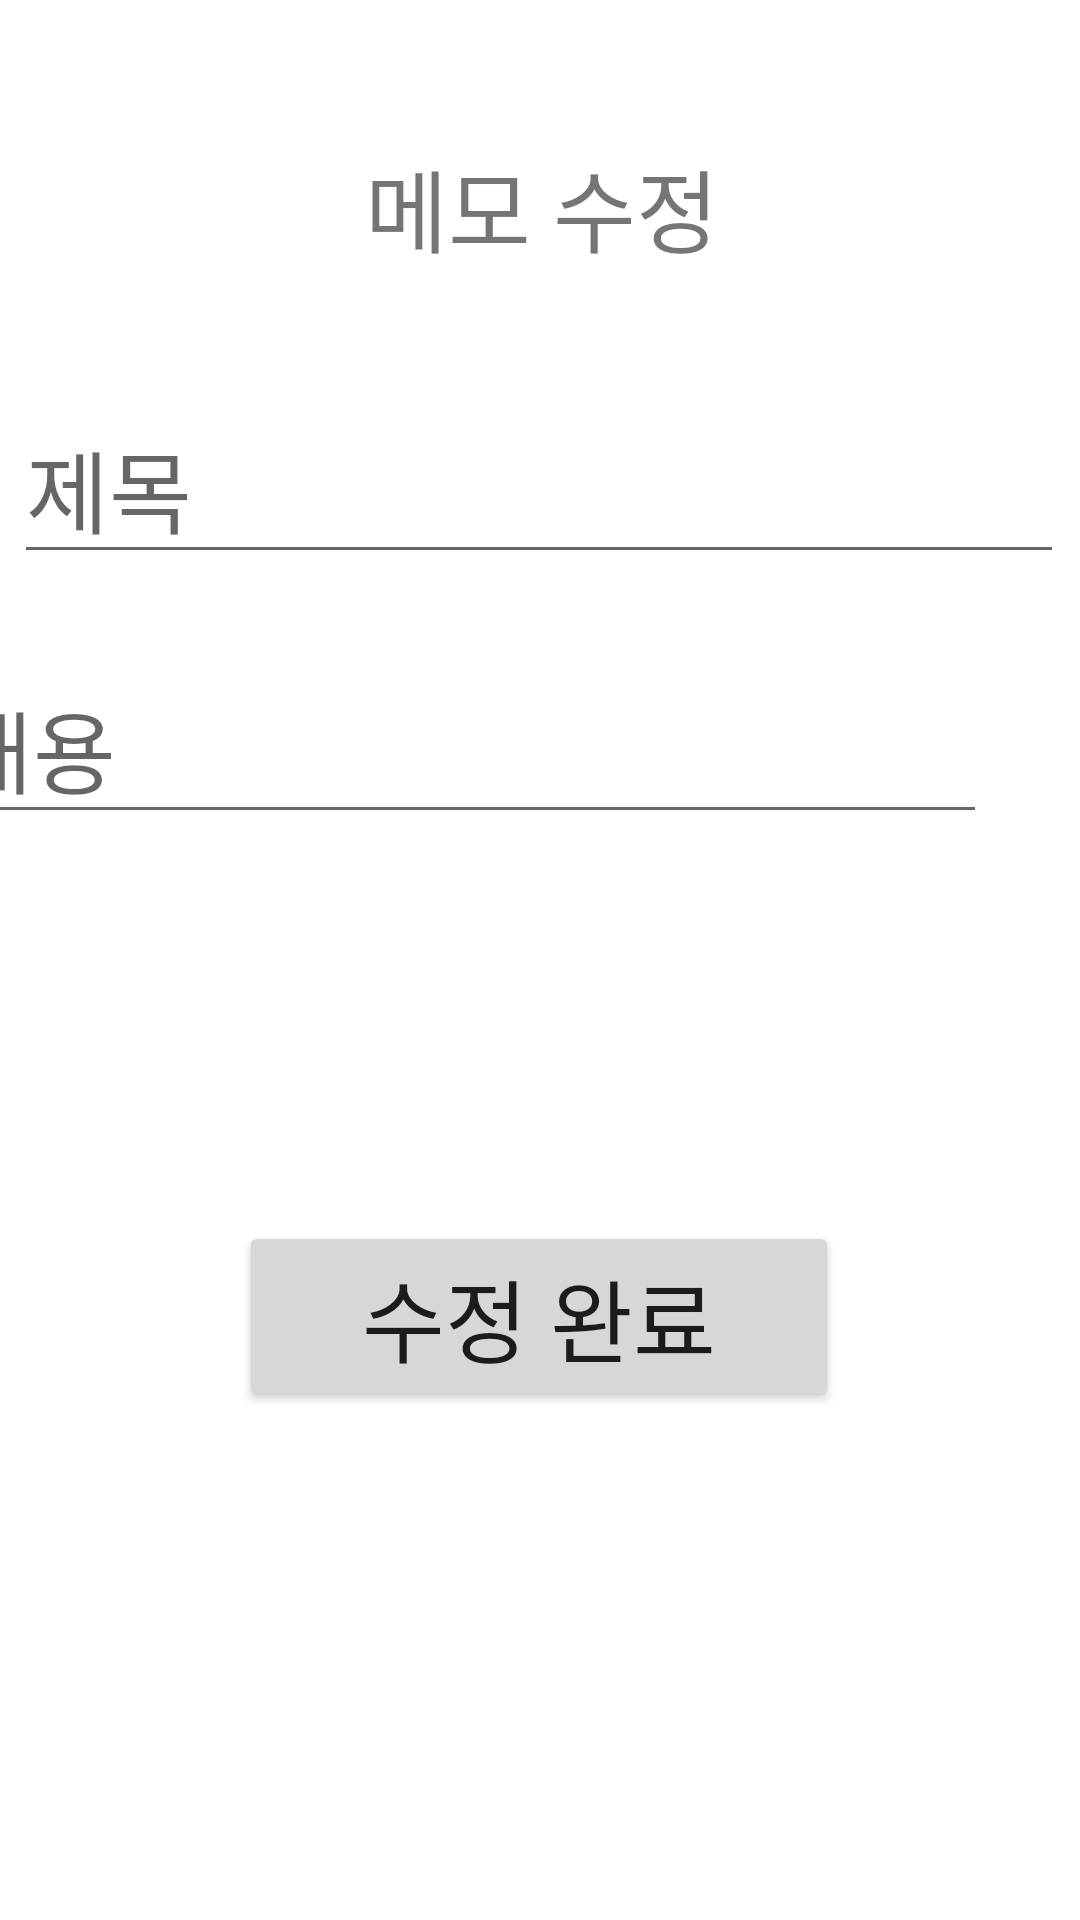

Reconstruct the res/layout file that produces this screen, plus the resources it refers to.
<!-- AndroidManifest.xml: application theme Theme.MemoApp2 -->
<!-- res/layout/activity_memo_update.xml -->
<?xml version="1.0" encoding="utf-8"?>
<androidx.constraintlayout.widget.ConstraintLayout xmlns:android="http://schemas.android.com/apk/res/android"
    xmlns:app="http://schemas.android.com/apk/res-auto"
    xmlns:tools="http://schemas.android.com/tools"
    android:layout_width="match_parent"
    android:layout_height="match_parent"
    tools:context=".MemoUpdateActivity">

    <TextView
        android:id="@+id/textView2"
        android:layout_width="wrap_content"
        android:layout_height="wrap_content"
        android:layout_marginStart="147dp"
        android:layout_marginTop="47dp"
        android:layout_marginEnd="146dp"
        android:text="메모 수정"
        android:textSize="30sp"
        app:layout_constraintEnd_toEndOf="parent"
        app:layout_constraintStart_toStartOf="parent"
        app:layout_constraintTop_toTopOf="parent" />

    <EditText
        android:id="@+id/editTitle"
        android:layout_width="wrap_content"
        android:layout_height="wrap_content"
        android:layout_marginStart="30dp"
        android:layout_marginTop="40dp"
        android:layout_marginEnd="31dp"
        android:ems="10"
        android:hint="제목"
        android:inputType="textPersonName"
        android:textSize="30sp"
        app:layout_constraintEnd_toEndOf="parent"
        app:layout_constraintStart_toStartOf="parent"
        app:layout_constraintTop_toBottomOf="@+id/textView2" />

    <Button
        android:id="@+id/btnSave"
        android:layout_width="200dp"
        android:layout_height="wrap_content"
        android:layout_marginStart="105dp"
        android:layout_marginTop="129dp"
        android:layout_marginEnd="106dp"
        android:text="수정 완료"
        android:textSize="30sp"
        app:layout_constraintEnd_toEndOf="parent"
        app:layout_constraintStart_toStartOf="parent"
        app:layout_constraintTop_toBottomOf="@+id/editContent" />

    <EditText
        android:id="@+id/editContent"
        android:layout_width="wrap_content"
        android:layout_height="wrap_content"
        android:layout_marginStart="30dp"
        android:layout_marginTop="26dp"
        android:layout_marginEnd="31dp"
        android:ems="10"
        android:hint="내용"
        android:inputType="textPersonName"
        android:textSize="30sp"
        app:layout_constraintEnd_toEndOf="parent"
        app:layout_constraintHorizontal_bias="1.0"
        app:layout_constraintStart_toStartOf="parent"
        app:layout_constraintTop_toBottomOf="@+id/editTitle" />
</androidx.constraintlayout.widget.ConstraintLayout>
<!-- resources referenced by this layout -->
<resources>
  <style name="Theme.MemoApp2" parent="Theme.MaterialComponents.DayNight.DarkActionBar">
          
          <item name="colorPrimary">@color/purple_500</item>
          <item name="colorPrimaryVariant">@color/purple_700</item>
          <item name="colorOnPrimary">@color/white</item>
          
          <item name="colorSecondary">@color/teal_200</item>
          <item name="colorSecondaryVariant">@color/teal_700</item>
          <item name="colorOnSecondary">@color/black</item>
          
          <item name="android:statusBarColor">?attr/colorPrimaryVariant</item>
          
      </style>
  <!-- not gathered from this repository: default colours our renderer supplied (Android Studio template values) -->
  <color name="purple_500">#FF6200EE</color>
  <color name="purple_700">#FF3700B3</color>
  <color name="teal_200">#FF03DAC5</color>
  <color name="teal_700">#FF018786</color>
  <color name="black">#FF000000</color>
  <color name="white">#FFFFFFFF</color>
</resources>
